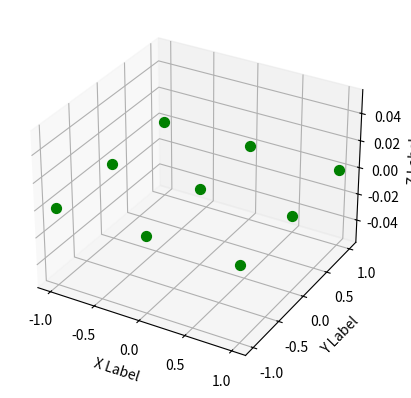

The script that saved this image: (Note: this script raises an exception after producing the figure.)
import matplotlib.pyplot as plt
from mpl_toolkits.mplot3d import Axes3D
import numpy as np
import time

fig = plt.figure()

ax = fig.add_subplot(111, projection='3d')
ax.set_xlabel('X Label')
ax.set_ylabel('Y Label')
ax.set_zlabel('Z Label')

# def randrange(n, vmin, vmax):
#     '''
#     Helper function to make an array of random numbers having shape (n, )
#     with each number distributed Uniform(vmin, vmax).
#     '''
#     return (vmax - vmin)*np.random.rand(n) + vmin

# n = 100

# # For each set of style and range settings, plot n random points in the box
# # defined by x in [23, 32], y in [0, 100], z in [zlow, zhigh].
# for c, m, zlow, zhigh in [('r', 'o', -50, -25), ('b', '^', -30, -5)]:
#     xs = randrange(n, 23, 32)
#     ys = randrange(n, 0, 100)
#     zs = randrange(n, zlow, zhigh)
#     ax.scatter(xs, ys, zs, c=c, marker=m, s=40)

ax.scatter(0, 0, 0, c="g", marker="o", s=50)
ax.scatter(1, 0, 0, c="g", marker="o", s=50)
ax.scatter(0, 1, 0, c="g", marker="o", s=50)
ax.scatter(1, 1, 0, c="g", marker="o", s=50)
ax.scatter(-1, 0, 0, c="g", marker="o", s=50)
ax.scatter(0, -1, 0, c="g", marker="o", s=50)
ax.scatter(-1, -1, 0, c="g", marker="o", s=50)
ax.scatter(-1, 1, 0, c="g", marker="o", s=50)
ax.scatter(1, -1, 0, c="g", marker="o", s=50)

plt.show()
time.sleep()